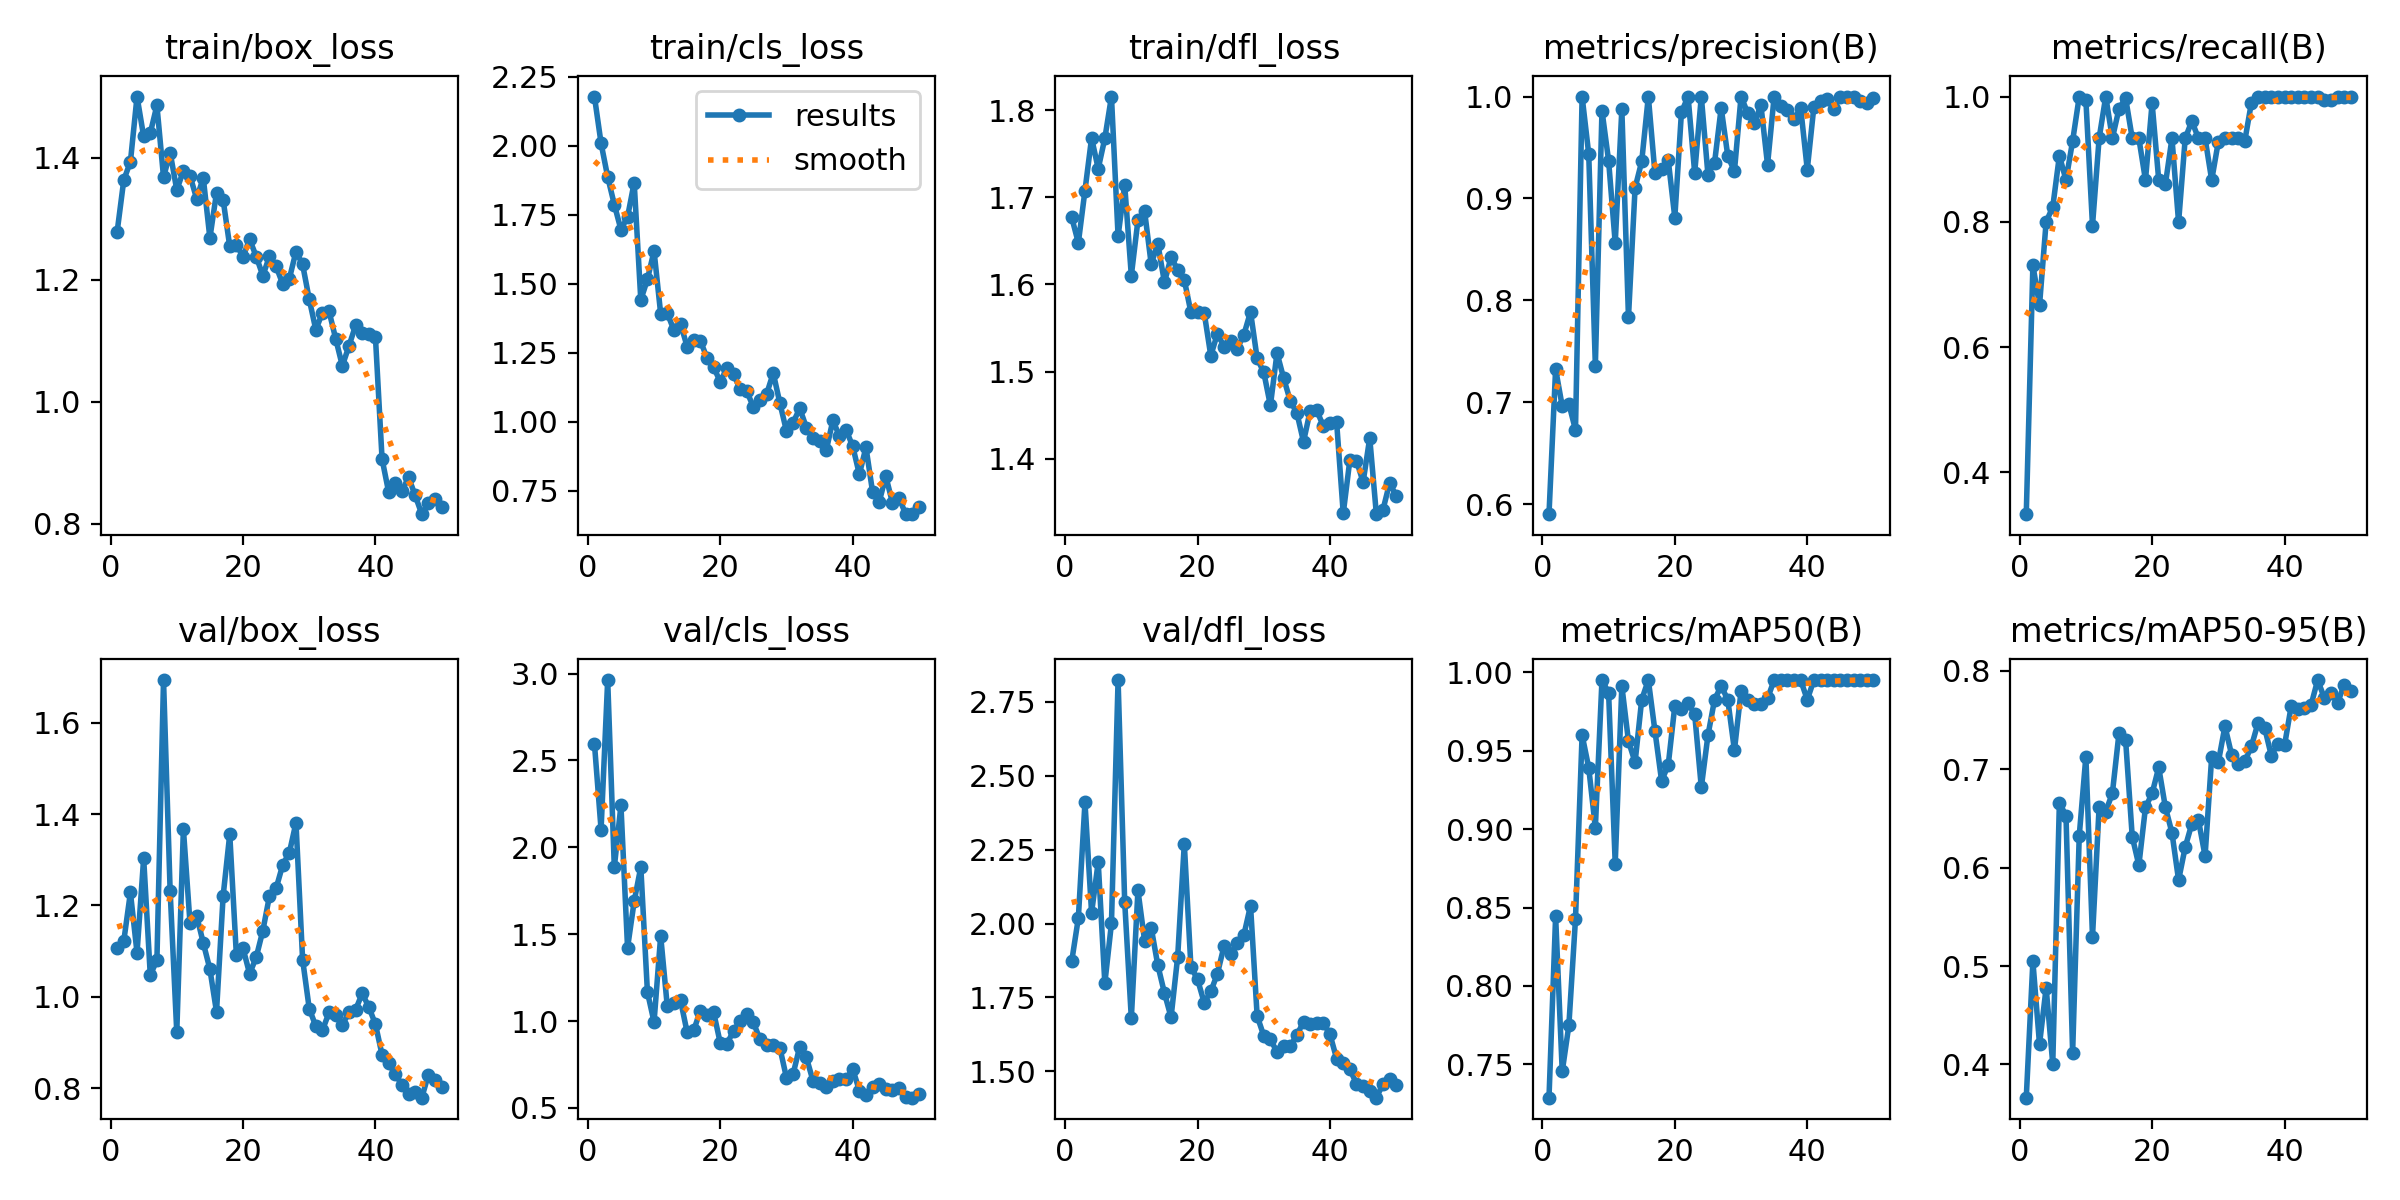

The table this chart was drawn from, first rows:
epoch, train/box_loss, train/cls_loss, train/dfl_loss, metrics/precision(B), metrics/recall(B), metrics/mAP50(B), metrics/mAP50-95(B), val/box_loss, val/cls_loss, val/dfl_loss, lr/pg0, lr/pg1, lr/pg2
1, 1.279, 2.179, 1.677, 0.5901, 0.3333, 0.7288, 0.3663, 1.106, 2.597, 1.873, 0.000659, 0.000659, 0.000659
2, 1.364, 2.009, 1.648, 0.7326, 0.7307, 0.8443, 0.5048, 1.122, 2.103, 2.018, 0.001299, 0.001299, 0.001299
3, 1.394, 1.887, 1.708, 0.6959, 0.6667, 0.7455, 0.4206, 1.228, 2.963, 2.41, 0.001913, 0.001913, 0.001913
4, 1.501, 1.787, 1.768, 0.6984, 0.8, 0.7749, 0.4779, 1.096, 1.885, 2.036, 0.001881, 0.001881, 0.001881
5, 1.435, 1.696, 1.733, 0.6729, 0.8236, 0.8426, 0.4006, 1.303, 2.241, 2.208, 0.001881, 0.001881, 0.001881
6, 1.441, 1.742, 1.768, 1, 0.9056, 0.96, 0.6661, 1.047, 1.422, 1.798, 0.001842, 0.001842, 0.001842
7, 1.486, 1.867, 1.816, 0.9436, 0.8667, 0.9391, 0.6527, 1.08, 1.689, 2.001, 0.001802, 0.001802, 0.001802
8, 1.369, 1.442, 1.655, 0.7359, 0.9291, 0.901, 0.4119, 1.693, 1.887, 2.824, 0.001762, 0.001762, 0.001762
9, 1.409, 1.516, 1.714, 0.9862, 1, 0.995, 0.6325, 1.231, 1.167, 2.073, 0.001723, 0.001723, 0.001723
10, 1.348, 1.619, 1.61, 0.9372, 0.9947, 0.9869, 0.7129, 0.9223, 0.9946, 1.68, 0.001683, 0.001683, 0.001683
11, 1.379, 1.392, 1.674, 0.8562, 0.7941, 0.878, 0.5298, 1.367, 1.49, 2.112, 0.001644, 0.001644, 0.001644
12, 1.371, 1.394, 1.684, 0.9875, 0.9333, 0.9912, 0.6616, 1.161, 1.084, 1.942, 0.001604, 0.001604, 0.001604
13, 1.333, 1.333, 1.623, 0.7833, 1, 0.9561, 0.657, 1.177, 1.103, 1.986, 0.001564, 0.001564, 0.001564
14, 1.368, 1.355, 1.647, 0.9104, 0.9333, 0.9426, 0.6756, 1.118, 1.119, 1.859, 0.001525, 0.001525, 0.001525
15, 1.269, 1.272, 1.603, 0.9363, 0.9804, 0.9825, 0.7366, 1.06, 0.9344, 1.765, 0.001485, 0.001485, 0.001485
16, 1.343, 1.295, 1.631, 1, 0.9978, 0.995, 0.7297, 0.9668, 0.9478, 1.683, 0.001446, 0.001446, 0.001446
17, 1.331, 1.294, 1.617, 0.9247, 0.9333, 0.9625, 0.6315, 1.22, 1.061, 1.888, 0.001406, 0.001406, 0.001406
18, 1.255, 1.232, 1.605, 0.929, 0.9333, 0.9308, 0.6025, 1.356, 1.035, 2.27, 0.001366, 0.001366, 0.001366
19, 1.258, 1.198, 1.568, 0.938, 0.8667, 0.9407, 0.6612, 1.091, 1.05, 1.853, 0.001327, 0.001327, 0.001327
20, 1.238, 1.145, 1.568, 0.8812, 0.9896, 0.9786, 0.6755, 1.106, 0.8735, 1.811, 0.001287, 0.001287, 0.001287
21, 1.267, 1.196, 1.568, 0.9846, 0.8667, 0.9762, 0.7018, 1.05, 0.8693, 1.733, 0.001248, 0.001248, 0.001248
22, 1.238, 1.173, 1.518, 1, 0.8596, 0.9803, 0.6616, 1.087, 0.9424, 1.77, 0.001208, 0.001208, 0.001208
23, 1.207, 1.12, 1.544, 0.9251, 0.9333, 0.9732, 0.6354, 1.145, 1, 1.83, 0.001168, 0.001168, 0.001168
24, 1.239, 1.111, 1.529, 1, 0.7993, 0.9266, 0.5874, 1.221, 1.042, 1.924, 0.001129, 0.001129, 0.001129
25, 1.222, 1.055, 1.535, 0.9234, 0.9333, 0.9597, 0.6209, 1.237, 0.9918, 1.898, 0.001089, 0.001089, 0.001089
26, 1.193, 1.081, 1.526, 0.9351, 0.9608, 0.9825, 0.6446, 1.289, 0.8944, 1.936, 0.00105, 0.00105, 0.00105
27, 1.202, 1.101, 1.542, 0.9889, 0.9333, 0.9912, 0.6482, 1.315, 0.8635, 1.962, 0.00101, 0.00101, 0.00101
28, 1.247, 1.177, 1.569, 0.9416, 0.9333, 0.9824, 0.6119, 1.381, 0.8607, 2.061, 0.0009704, 0.0009704, 0.0009704
29, 1.225, 1.068, 1.515, 0.9267, 0.8667, 0.9503, 0.7127, 1.081, 0.8459, 1.687, 0.0009308, 0.0009308, 0.0009308
30, 1.168, 0.9665, 1.499, 1, 0.9279, 0.9879, 0.7072, 0.9741, 0.6729, 1.621, 0.0008912, 0.0008912, 0.0008912
31, 1.118, 0.9976, 1.461, 0.9839, 0.9333, 0.9824, 0.7437, 0.9352, 0.6956, 1.608, 0.0008516, 0.0008516, 0.0008516
32, 1.147, 1.049, 1.521, 0.9742, 0.9333, 0.98, 0.7149, 0.9265, 0.853, 1.566, 0.000812, 0.000812, 0.000812
33, 1.148, 0.9797, 1.492, 0.9915, 0.9333, 0.98, 0.7053, 0.9658, 0.7907, 1.586, 0.0007724, 0.0007724, 0.0007724
34, 1.103, 0.9403, 1.466, 0.9331, 0.9294, 0.9833, 0.708, 0.9593, 0.6562, 1.585, 0.0007328, 0.0007328, 0.0007328
35, 1.059, 0.9317, 1.452, 1, 0.9904, 0.995, 0.7234, 0.9385, 0.6444, 1.624, 0.0006932, 0.0006932, 0.0006932
36, 1.092, 0.897, 1.419, 0.9906, 1, 0.995, 0.7471, 0.9656, 0.6217, 1.667, 0.0006536, 0.0006536, 0.0006536
37, 1.125, 1.005, 1.455, 0.9867, 1, 0.995, 0.7421, 0.9713, 0.6574, 1.659, 0.000614, 0.000614, 0.000614
38, 1.113, 0.949, 1.456, 0.9778, 1, 0.995, 0.7138, 1.007, 0.6645, 1.663, 0.0005744, 0.0005744, 0.0005744
39, 1.111, 0.9712, 1.437, 0.9891, 1, 0.995, 0.7261, 0.9775, 0.6642, 1.664, 0.0005348, 0.0005348, 0.0005348
40, 1.106, 0.9117, 1.441, 0.9283, 1, 0.9825, 0.7243, 0.9395, 0.724, 1.625, 0.0004952, 0.0004952, 0.0004952
41, 0.9064, 0.8104, 1.442, 0.9902, 1, 0.995, 0.764, 0.8728, 0.6, 1.543, 0.0004556, 0.0004556, 0.0004556
42, 0.8518, 0.9083, 1.337, 0.9956, 1, 0.995, 0.7615, 0.8538, 0.5746, 1.529, 0.000416, 0.000416, 0.000416
43, 0.8667, 0.7461, 1.399, 0.9977, 1, 0.995, 0.762, 0.8298, 0.6219, 1.507, 0.0003764, 0.0003764, 0.0003764
44, 0.8537, 0.7107, 1.398, 0.9876, 1, 0.995, 0.7651, 0.8073, 0.6367, 1.458, 0.0003368, 0.0003368, 0.0003368
45, 0.8763, 0.803, 1.373, 1, 0.9987, 0.995, 0.7906, 0.787, 0.6066, 1.451, 0.0002972, 0.0002972, 0.0002972
46, 0.8467, 0.7075, 1.424, 1, 0.9943, 0.995, 0.7726, 0.7914, 0.6033, 1.434, 0.0002576, 0.0002576, 0.0002576
47, 0.8159, 0.7244, 1.336, 1, 0.9943, 0.995, 0.7773, 0.7789, 0.6124, 1.411, 0.000218, 0.000218, 0.000218
48, 0.8342, 0.6659, 1.341, 0.9959, 1, 0.995, 0.7674, 0.8296, 0.5641, 1.457, 0.0001784, 0.0001784, 0.0001784
49, 0.8415, 0.6668, 1.372, 0.9941, 1, 0.995, 0.7858, 0.818, 0.559, 1.474, 0.0001388, 0.0001388, 0.0001388
50, 0.8273, 0.6918, 1.357, 0.9985, 1, 0.995, 0.7791, 0.8026, 0.5797, 1.455, 9.92e-05, 9.92e-05, 9.92e-05
